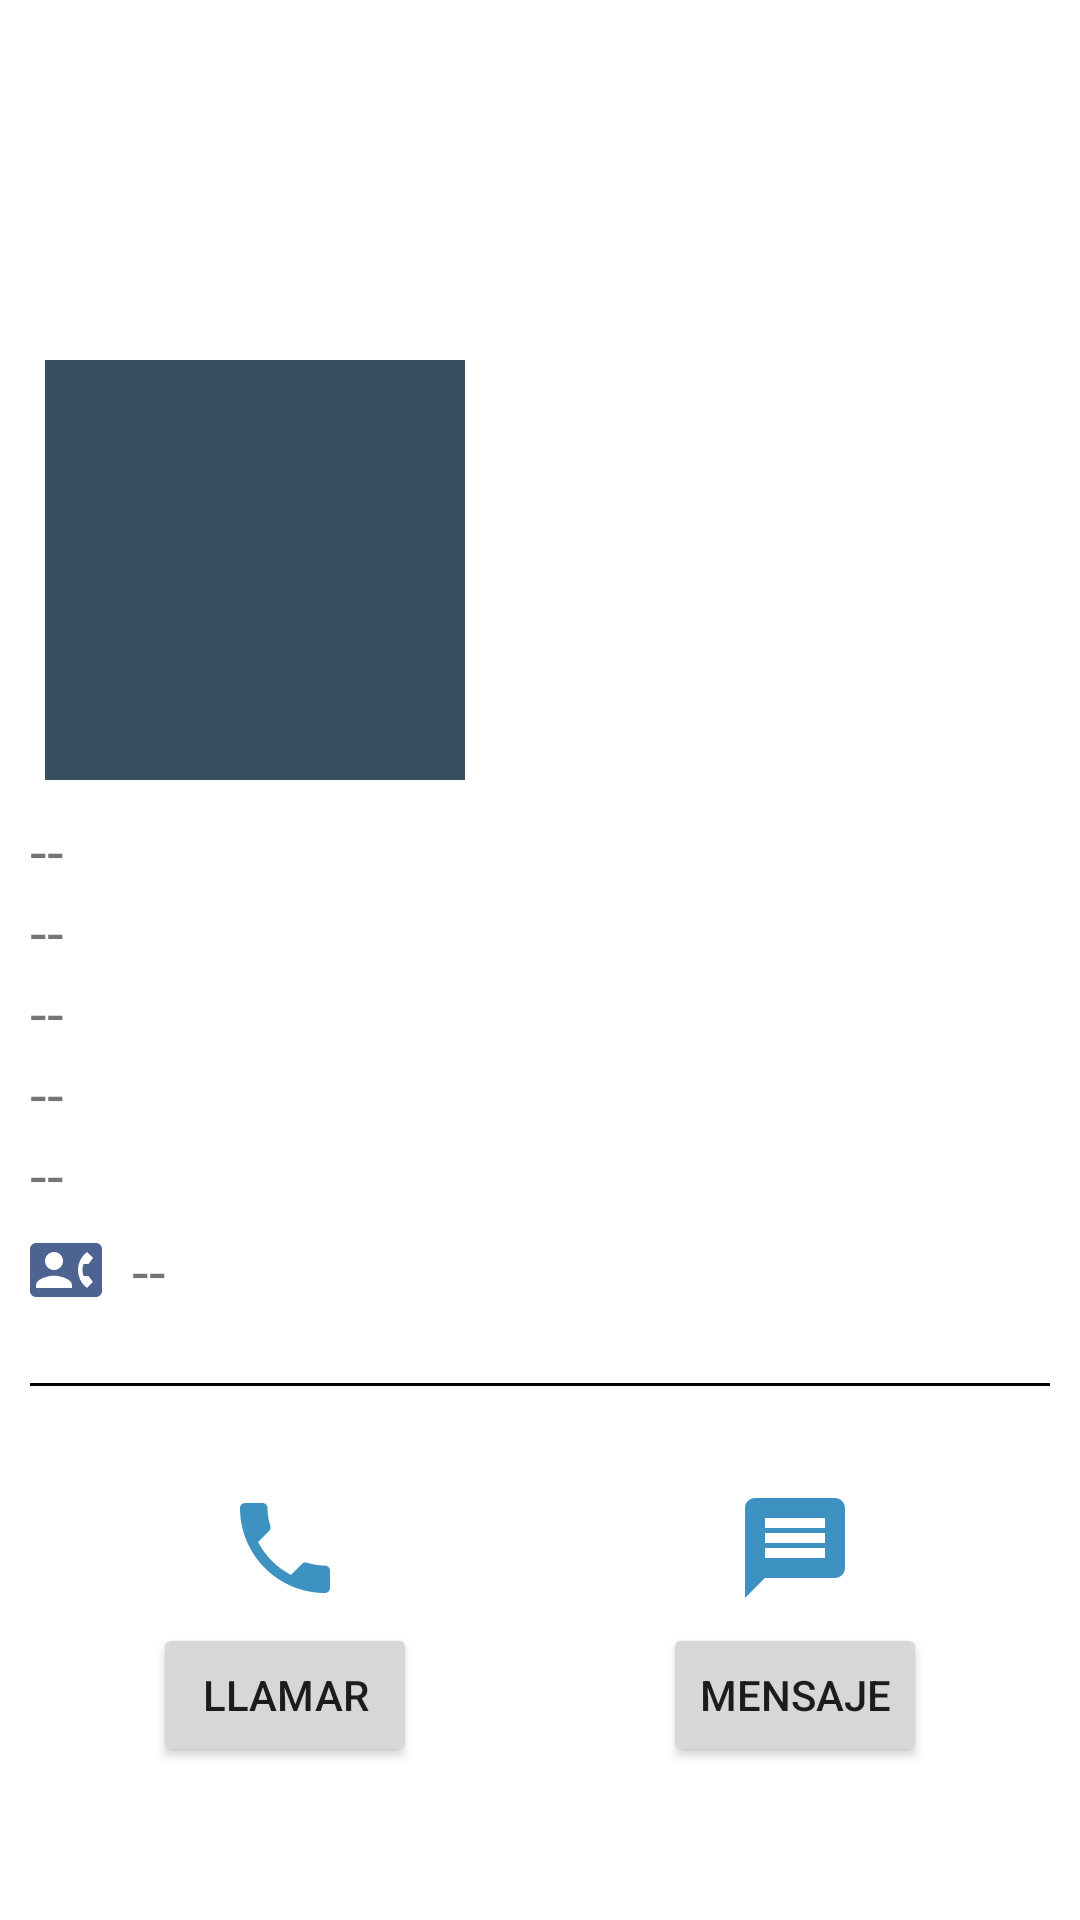

The Android layout XML behind this screen, and the referenced resources:
<!-- AndroidManifest.xml: application theme Theme.AgendaOnline -->
<!-- res/layout/activity_detalle_contacto.xml -->
<?xml version="1.0" encoding="utf-8"?>
<ScrollView
    xmlns:android="http://schemas.android.com/apk/res/android"
    xmlns:app="http://schemas.android.com/apk/res-auto"
    xmlns:tools="http://schemas.android.com/tools"
    android:layout_width="match_parent"
    android:layout_height="wrap_content"
    tools:context=".Contactos.Detail_Contacto">

    <androidx.appcompat.widget.LinearLayoutCompat
        android:layout_width="match_parent"
        android:layout_height="wrap_content"
        android:orientation="vertical">

        <RelativeLayout
            android:layout_width="match_parent"
            android:layout_height="wrap_content"
            android:gravity="center">

            <androidx.appcompat.widget.AppCompatImageView
                android:layout_width="match_parent"
                android:layout_height="210dp"
                android:scaleType="centerCrop"
                android:src="@drawable/background"/>

            <androidx.appcompat.widget.AppCompatImageView
                android:id="@+id/Imagen_C_D"
                android:layout_width="140dp"
                android:layout_height="140dp"
                android:layout_marginStart="15dp"
                android:layout_marginTop="120dp"
                android:background="#354f60"
                android:scaleType="centerCrop"
                android:src="@drawable/baseline_person_white" />

        </RelativeLayout>

        <androidx.appcompat.widget.LinearLayoutCompat
            android:layout_width="match_parent"
            android:layout_height="wrap_content"
            android:orientation="vertical"
            android:padding="10dp">

            <TextView
                android:id="@+id/Id_C_D"
                android:text="@string/Id_C_D"
                android:visibility="gone"
                android:fontFamily="@font/worksans"
                android:layout_width="wrap_content"
                android:layout_height="wrap_content"/>

            <TextView
                android:id="@+id/Uid_Usuario_D"
                android:text="@string/Uid_Usuario_D"
                android:visibility="gone"
                android:fontFamily="@font/worksans"
                android:layout_width="wrap_content"
                android:layout_height="wrap_content"/>

            <TextView
                android:id="@+id/Nombre_C_D"
                android:text="@string/Nombre_C_D"
                android:textSize="20sp"
                android:fontFamily="@font/worksans"
                android:layout_width="wrap_content"
                android:layout_height="wrap_content"/>

            <TextView
                android:id="@+id/Apellidos_C_D"
                android:text="@string/Apellidos_C_D"
                android:textSize="20sp"
                android:fontFamily="@font/worksans"
                android:layout_width="wrap_content"
                android:layout_height="wrap_content"/>

            <TextView
                android:id="@+id/Correo_C_D"
                android:text="@string/Correo_C_D"
                android:textSize="20sp"
                android:fontFamily="@font/worksans"
                android:layout_width="wrap_content"
                android:layout_height="wrap_content"/>

            <TextView
                android:id="@+id/Edad_C_D"
                android:text="@string/Edad_C_D"
                android:textSize="20sp"
                android:fontFamily="@font/worksans"
                android:layout_width="wrap_content"
                android:layout_height="wrap_content"/>

            <TextView
                android:id="@+id/Direccion_C_D"
                android:text="@string/Direccion_C_D"
                android:textSize="20sp"
                android:fontFamily="@font/worksans"
                android:layout_width="wrap_content"
                android:layout_height="wrap_content"/>

            <TextView
                android:id="@+id/Telefono_C_D"
                android:text="@string/Telefono_C_D"
                android:textSize="20sp"
                android:fontFamily="@font/worksans"
                android:layout_marginTop="5dp"
                android:drawableStart="@drawable/baseline_contact_phone_24"
                android:drawablePadding="10dp"
                android:layout_gravity="fill_horizontal"
                android:layout_width="wrap_content"
                android:layout_height="wrap_content"/>

            <View
                android:layout_marginVertical="24dp"
                android:layout_width="match_parent"
                android:layout_height="1dp"
                android:layout_marginTop="10dp"
                android:background="#000"/>

            <androidx.appcompat.widget.LinearLayoutCompat
                android:layout_width="match_parent"
                android:layout_height="wrap_content"
                android:orientation="horizontal"
                android:layout_marginTop="10dp"
                android:layout_weight="2">

                
                <androidx.appcompat.widget.LinearLayoutCompat
                    android:layout_width="wrap_content"
                    android:layout_height="wrap_content"
                    android:orientation="vertical"
                    android:gravity="center"
                    android:layout_weight="1">

                    <androidx.appcompat.widget.AppCompatImageView
                        android:layout_width="40dp"
                        android:layout_height="40dp"
                        android:src="@drawable/icono_telefono"/>

                    <Button
                        android:id="@+id/Llamar_C"
                        android:text="@string/Llamar_C"
                        android:layout_marginTop="5dp"
                        android:layout_width="wrap_content"
                        android:layout_height="wrap_content"/>

                </androidx.appcompat.widget.LinearLayoutCompat>

                
                <androidx.appcompat.widget.LinearLayoutCompat
                    android:layout_width="wrap_content"
                    android:layout_height="wrap_content"
                    android:orientation="vertical"
                    android:gravity="center"
                    android:layout_weight="1">

                    <androidx.appcompat.widget.AppCompatImageView
                        android:layout_width="40dp"
                        android:layout_height="40dp"
                        android:src="@drawable/baseline_message_24"/>

                    <Button
                        android:id="@+id/Mensaje_C"
                        android:text="@string/Mensaje_C"
                        android:layout_marginTop="5dp"
                        android:layout_width="wrap_content"
                        android:layout_height="wrap_content"/>

                </androidx.appcompat.widget.LinearLayoutCompat>

            </androidx.appcompat.widget.LinearLayoutCompat>

        </androidx.appcompat.widget.LinearLayoutCompat>

    </androidx.appcompat.widget.LinearLayoutCompat>

</ScrollView>
<!-- resources referenced by this layout -->
<resources>
  <!-- drawable baseline_contact_phone_24 (drawable) -->
  <vector android:height="24dp" android:tint="#4D6392"
      android:viewportHeight="24" android:viewportWidth="24"
      android:width="24dp" xmlns:android="http://schemas.android.com/apk/res/android">
      <path android:fillColor="@android:color/white" android:pathData="M22,3L2,3C0.9,3 0,3.9 0,5v14c0,1.1 0.9,2 2,2h20c1.1,0 1.99,-0.9 1.99,-2L24,5c0,-1.1 -0.9,-2 -2,-2zM8,6c1.66,0 3,1.34 3,3s-1.34,3 -3,3 -3,-1.34 -3,-3 1.34,-3 3,-3zM14,18L2,18v-1c0,-2 4,-3.1 6,-3.1s6,1.1 6,3.1v1zM17.85,14h1.64L21,16l-1.99,1.99c-1.31,-0.98 -2.28,-2.38 -2.73,-3.99 -0.18,-0.64 -0.28,-1.31 -0.28,-2s0.1,-1.36 0.28,-2c0.45,-1.62 1.42,-3.01 2.73,-3.99L21,8l-1.51,2h-1.64c-0.22,0.63 -0.35,1.3 -0.35,2s0.13,1.37 0.35,2z"/>
  </vector>
  <!-- drawable baseline_message_24 (drawable) -->
  <vector android:autoMirrored="true" android:height="24dp"
      android:tint="#3D92C2" android:viewportHeight="24"
      android:viewportWidth="24" android:width="24dp" xmlns:android="http://schemas.android.com/apk/res/android">
      <path android:fillColor="@android:color/white" android:pathData="M20,2L4,2c-1.1,0 -1.99,0.9 -1.99,2L2,22l4,-4h14c1.1,0 2,-0.9 2,-2L22,4c0,-1.1 -0.9,-2 -2,-2zM18,14L6,14v-2h12v2zM18,11L6,11L6,9h12v2zM18,8L6,8L6,6h12v2z"/>
  </vector>
  <!-- drawable icono_telefono (drawable-anydpi) -->
  <vector xmlns:android="http://schemas.android.com/apk/res/android"
      android:width="24dp"
      android:height="24dp"
      android:viewportWidth="24"
      android:viewportHeight="24"
      android:tint="#3D92C2"
      >
    <path
        android:fillColor="@android:color/white"
        android:pathData="M6.62,10.79c1.44,2.83 3.76,5.14 6.59,6.59l2.2,-2.2c0.27,-0.27 0.67,-0.36 1.02,-0.24 1.12,0.37 2.33,0.57 3.57,0.57 0.55,0 1,0.45 1,1V20c0,0.55 -0.45,1 -1,1 -9.39,0 -17,-7.61 -17,-17 0,-0.55 0.45,-1 1,-1h3.5c0.55,0 1,0.45 1,1 0,1.25 0.2,2.45 0.57,3.57 0.11,0.35 0.03,0.74 -0.25,1.02l-2.2,2.2z"/>
  </vector>
  <string name="Apellidos_C_D"> -- </string>
  <string name="Correo_C_D"> -- </string>
  <string name="Direccion_C_D"> -- </string>
  <string name="Edad_C_D"> -- </string>
  <string name="Id_C_D"> -- </string>
  <string name="Llamar_C">Llamar</string>
  <string name="Mensaje_C">Mensaje</string>
  <string name="Nombre_C_D"> -- </string>
  <string name="Telefono_C_D"> -- </string>
  <string name="Uid_Usuario_D"> -- </string>
  <style name="Theme.AgendaOnline" parent="Theme.MaterialComponents.DayNight.DarkActionBar">
          
          <item name="colorPrimary">@color/colorPrimary</item>
          <item name="colorPrimaryVariant">@color/colorPrimaryDark</item>
          <item name="colorOnPrimary">@color/white</item>
          
          <item name="colorSecondary">@color/teal_200</item>
          <item name="colorSecondaryVariant">#4D6392</item>
          <item name="colorOnSecondary">@color/colorPrimaryDark</item>
          
          <item name="android:statusBarColor" tools:targetApi="l">?attr/colorPrimaryVariant</item>
          
      </style>
  <color name="colorPrimary">#4D6392</color>
  <color name="colorPrimaryDark">#005b4f</color>
  <color name="white">#FFFFFFFF</color>
  <color name="teal_200">#FF03DAC5</color>
</resources>
